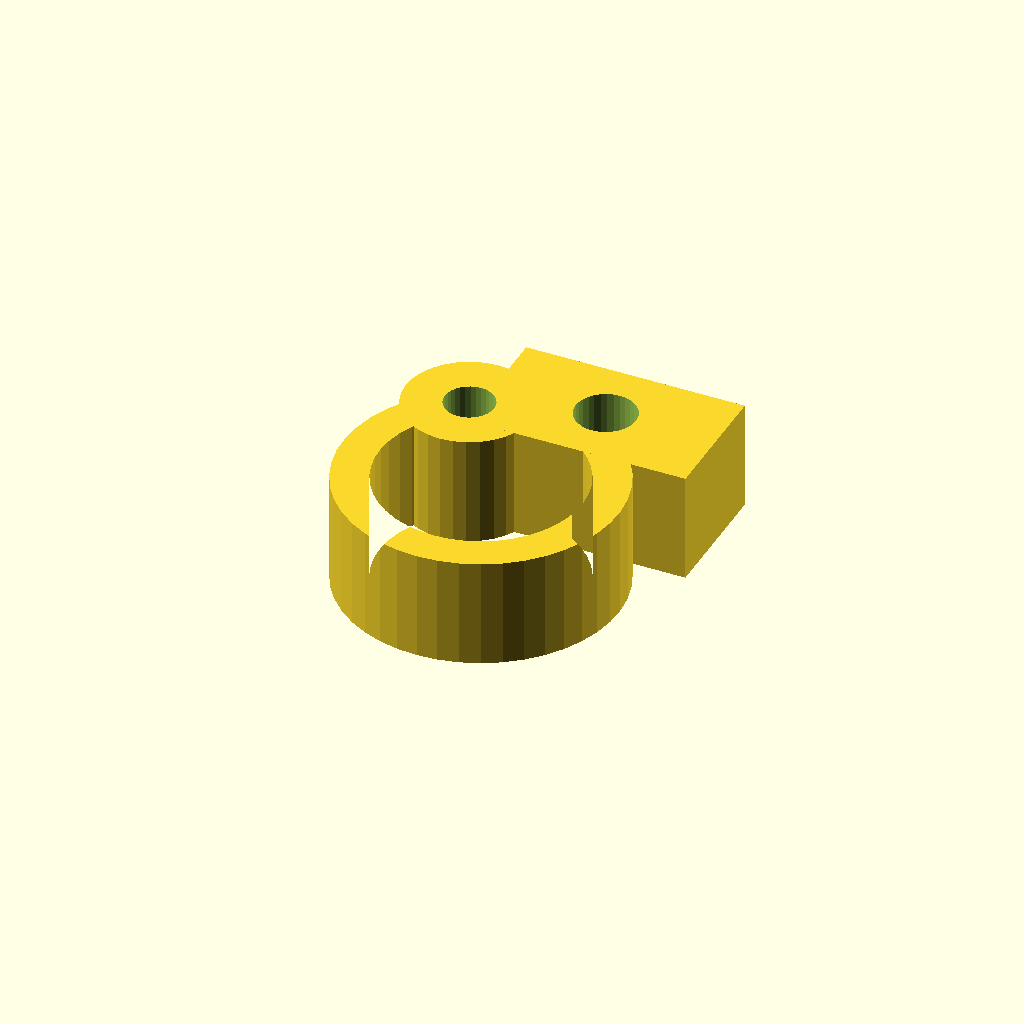
Cell 1 — every parameter at its default value.
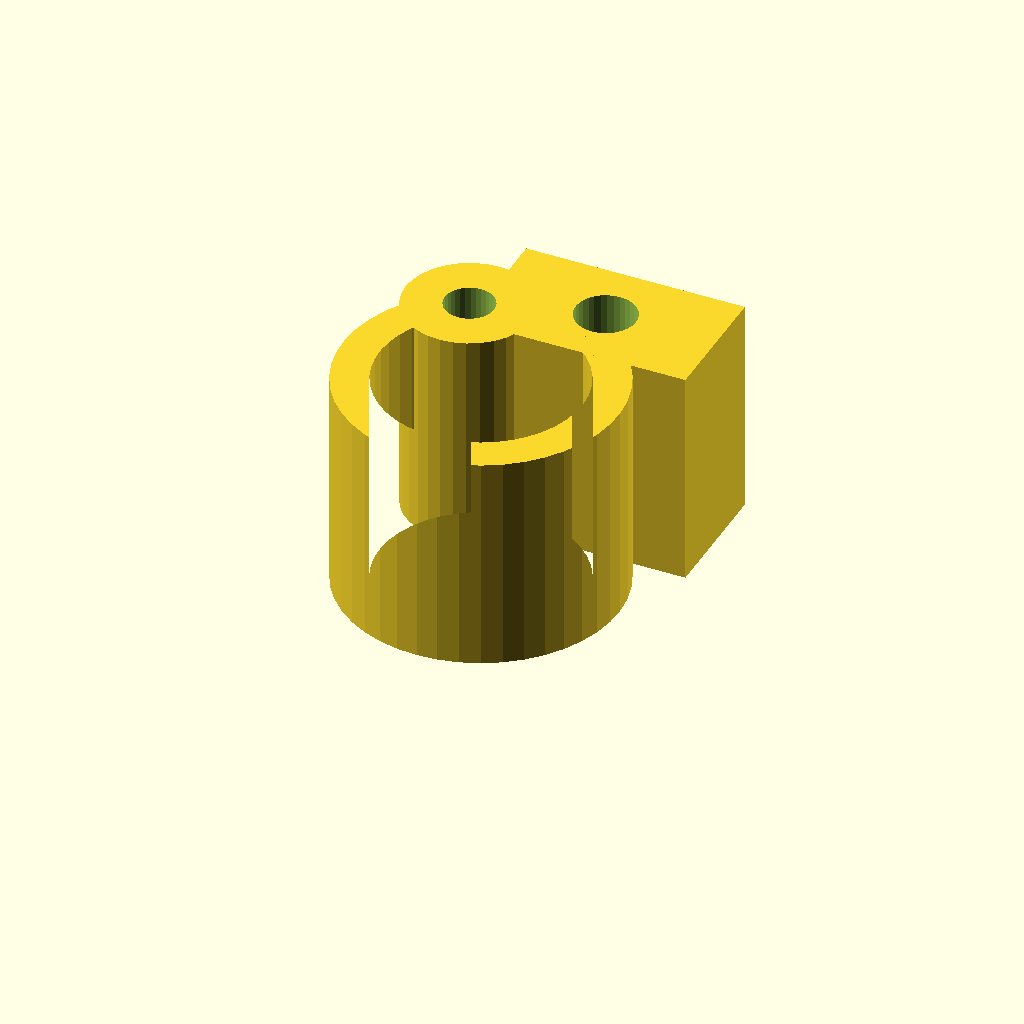
Cell 2: clamp_w = 24 (everything else at default).
One fixed orthographic camera (rotation 55°, 0°, 25°; colour scheme Cornfield) for every cell.
The OpenSCAD source (optional_data/data/gen3/pipeclamps/part_0095.scad):
$fn = 32;

// ----------------------------------------------------------------------
// Pipe clamp: 30.22 mm ring, 4 mm wall, 12 mm wide
// ----------------------------------------------------------------------

// --- parameters (mm) ---
outer_r = 15.11;          // clamp outside radius
inner_r = 11.11;          // pipe bore radius
band = 4;                 // band thickness
clamp_w = 12;             // clamp width
opening = 60;             // opening angle between the ends
lug_w = 24;               // lug width
lug_len = 14;             // lug length
bolt_d = 6.6;             // bolt hole
knuckle_d = 14;           // hinge knuckle diameter
pin_d = 5.4;              // hinge pin hole

clamp_profile = [[-7.555, 13.086], [-9.372, 11.853], [-10.991, 10.369], [-12.377, 8.667], [-13.503, 6.781], [-14.343, 4.753], [-14.88, 2.624], [-15.104, 0.439], [-15.008, -1.754], [-14.595, -3.911], [-13.874, -5.985], [-12.86, -7.932], [-11.575, -9.713], [-10.045, -11.288], [-8.303, -12.624], [-6.386, -13.694], [-4.334, -14.475], [-2.19, -14.95], [0, -15.11], [2.19, -14.95], [4.334, -14.475], [6.386, -13.694], [8.303, -12.624], [10.045, -11.288], [11.575, -9.713], [12.86, -7.932], [13.874, -5.985], [14.595, -3.911], [15.008, -1.754], [15.104, 0.439], [14.88, 2.624], [14.343, 4.753], [13.503, 6.781], [12.377, 8.667], [10.991, 10.369], [9.372, 11.853], [7.555, 13.086], [5.555, 9.622], [6.891, 8.715], [8.081, 7.624], [9.101, 6.372], [9.928, 4.986], [10.546, 3.495], [10.941, 1.929], [11.105, 0.323], [11.035, -1.29], [10.731, -2.875], [10.201, -4.4], [9.456, -5.832], [8.511, -7.141], [7.386, -8.299], [6.105, -9.282], [4.695, -10.069], [3.186, -10.643], [1.61, -10.993], [0, -11.11], [-1.61, -10.993], [-3.186, -10.643], [-4.695, -10.069], [-6.105, -9.282], [-7.386, -8.299], [-8.511, -7.141], [-9.456, -5.832], [-10.201, -4.4], [-10.731, -2.875], [-11.035, -1.29], [-11.105, 0.323], [-10.941, 1.929], [-10.546, 3.495], [-9.928, 4.986], [-9.101, 6.372], [-8.081, 7.624], [-6.891, 8.715], [-5.555, 9.622]];

difference() {
  union() {
    linear_extrude(height = clamp_w) polygon(clamp_profile);
    /* hinge knuckle, sunk 2 mm into the band end */
    translate([-6.55, 11.35, 0]) cylinder(h = clamp_w, d = knuckle_d);
    /* bolt lug on the other end */
    translate([-5.45, 8.35, 0]) cube([lug_w, 14, clamp_w]);
  }
  translate([6.55, 15.35, -2.5]) cylinder(h = clamp_w + 5, d = bolt_d);
  translate([-6.55, 11.35, -2.5]) cylinder(h = clamp_w + 5, d = pin_d);
}
Customizer parameters (derived from the source; name, type, default, range or options):
outer_r: number, default 15.11
inner_r: number, default 11.11
band: number, default 4
clamp_w: number, default 12
opening: number, default 60
lug_w: number, default 24
lug_len: number, default 14
bolt_d: number, default 6.6
knuckle_d: number, default 14
pin_d: number, default 5.4
